Run: headless pygame with SDL's dummy video driver; simulated clock (each Clock.tick advances the game by its frame time, no real sleeping); random seed 0; keys injected as events and as key.get_pressed() state; mouse plan: one left click at the window centre at the start of phase 2, then a move to the lower-right quarter at the start of phase 3.
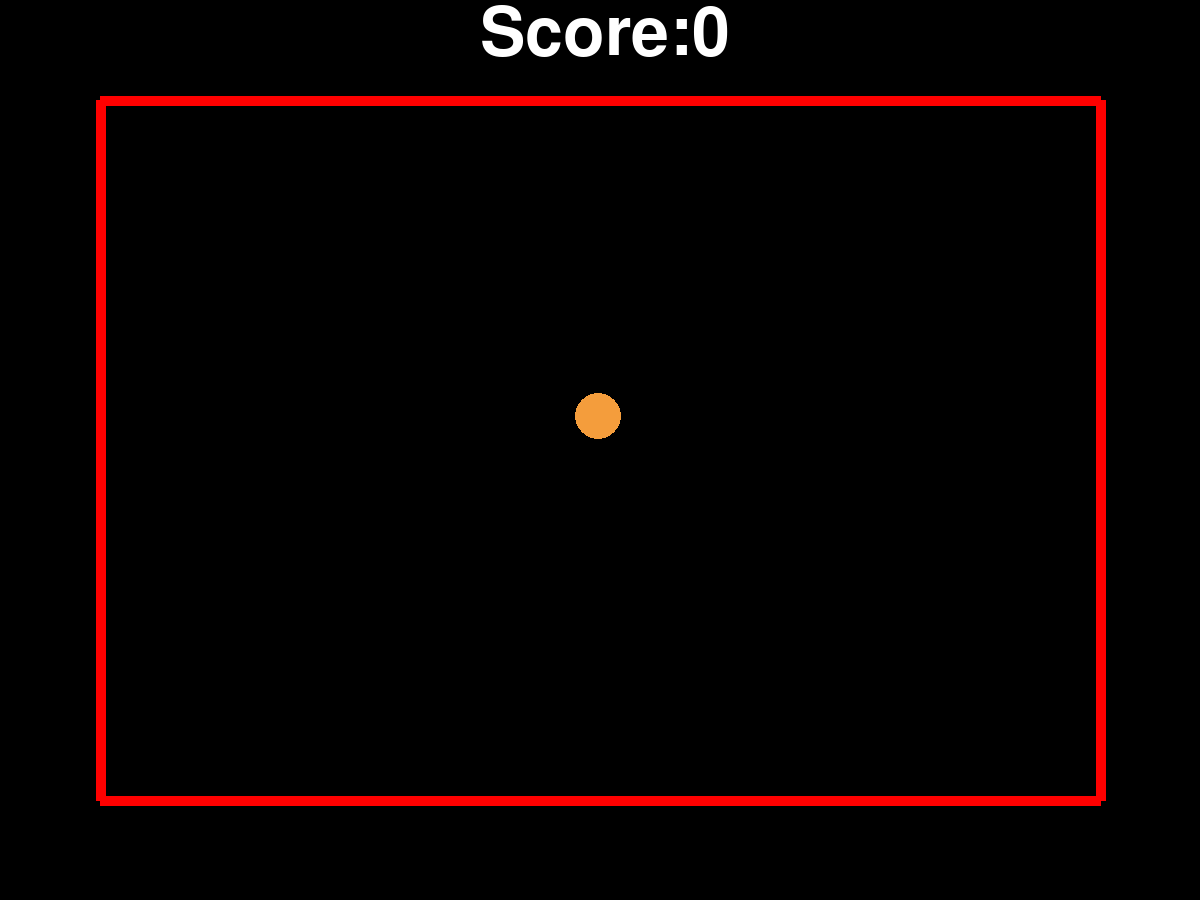
Frame 1 of 4 · flips 1–60 · no input
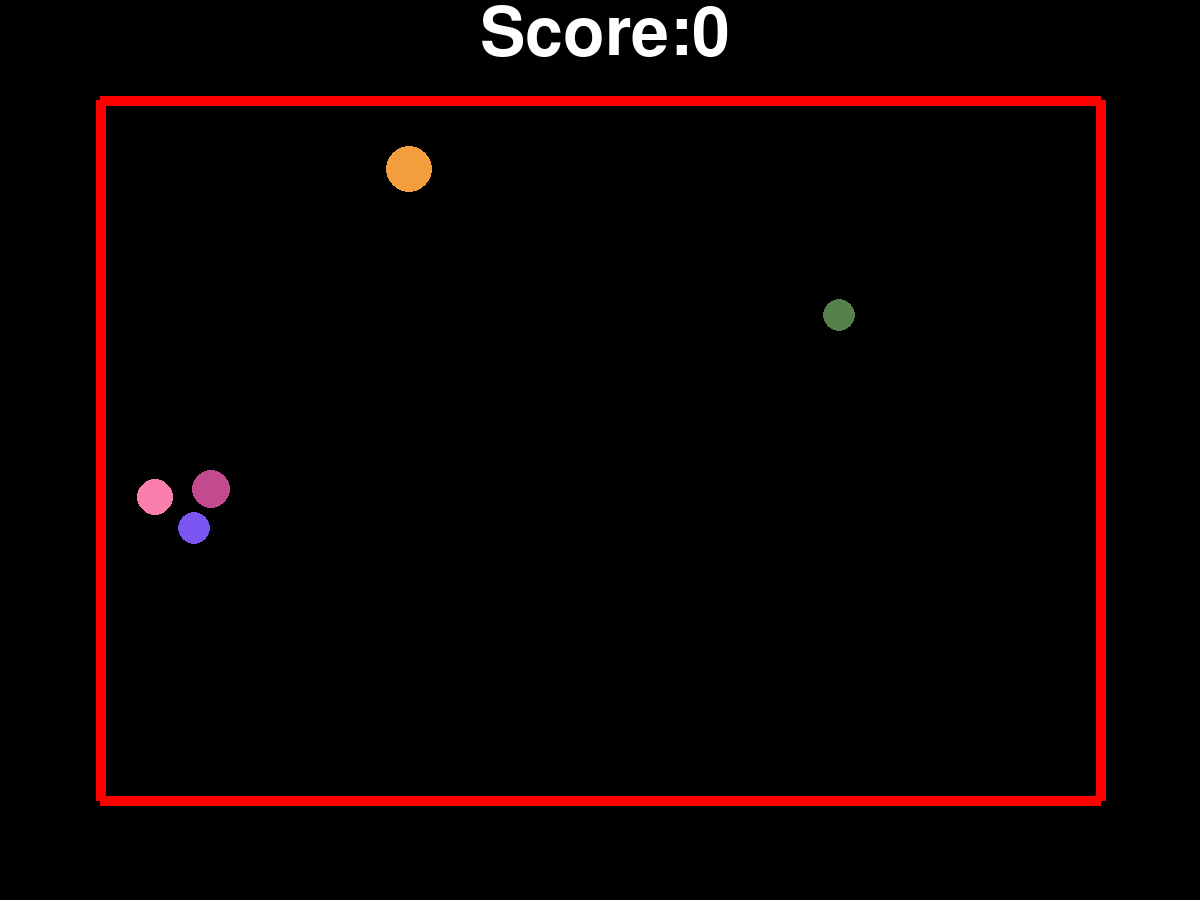
Frame 2 of 4 · flips 61–180 · clicked the window centre · tapped SPACE, RETURN · held RIGHT (→), D
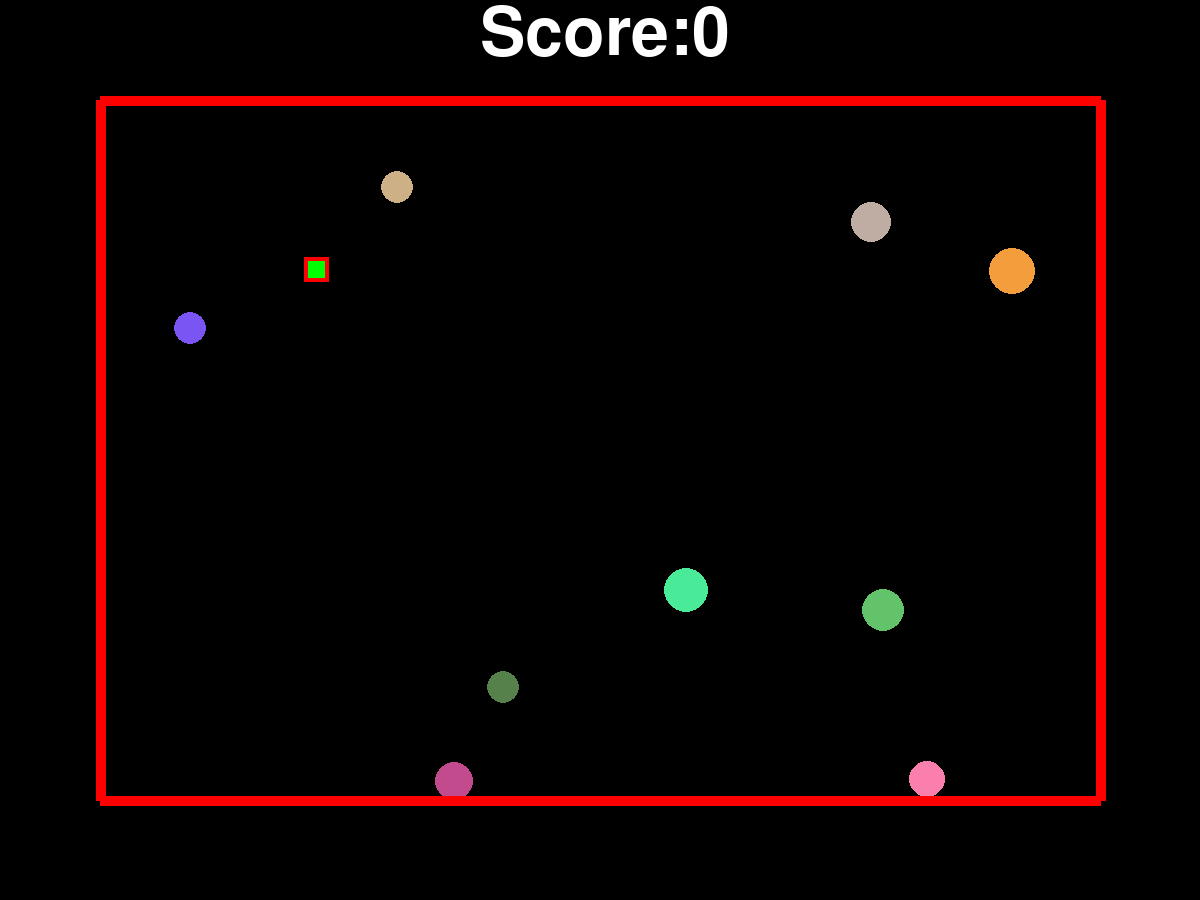
Frame 3 of 4 · flips 181–300 · moved the mouse to the lower-right quarter · held DOWN (↓), S
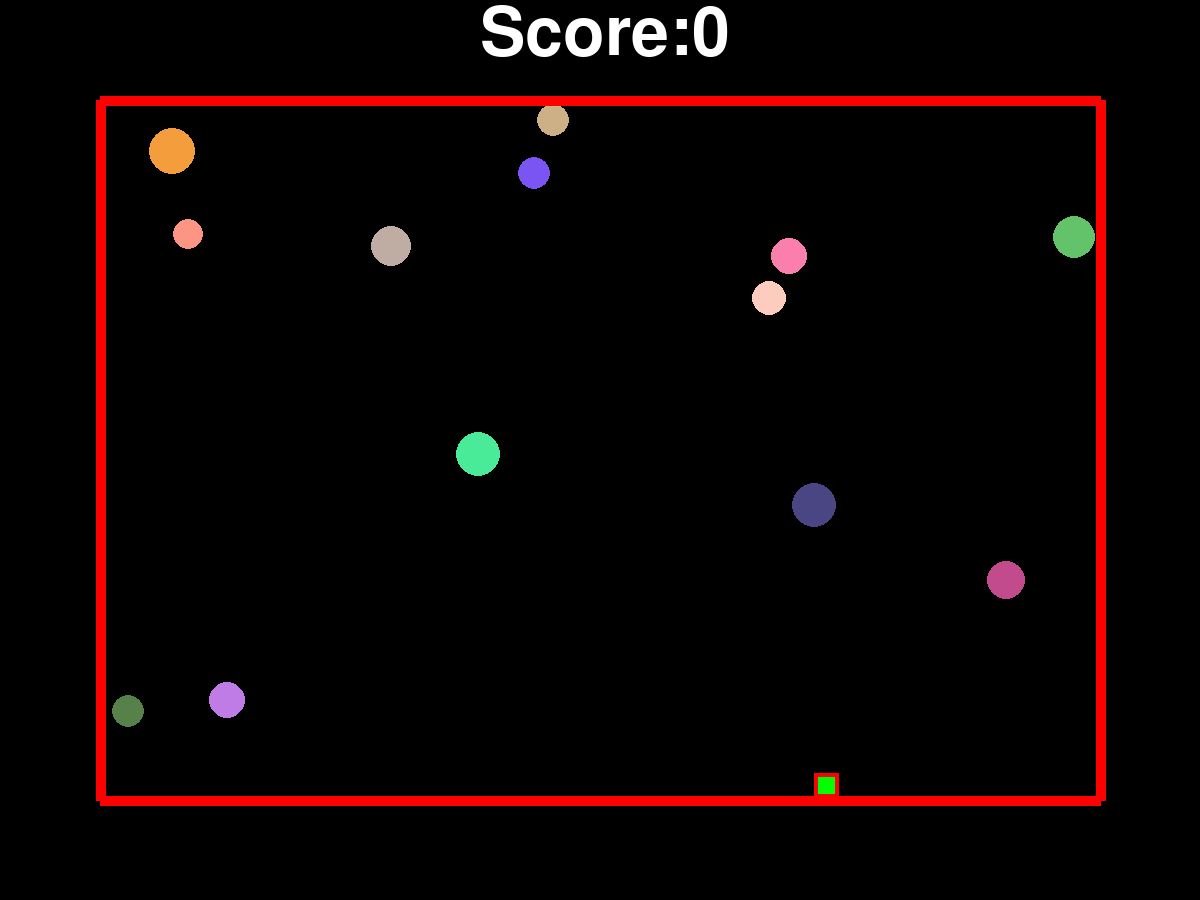
Frame 4 of 4 · flips 301–420 · held LEFT (←), A, UP (↑), W

The pygame program that drew these frames:

import pygame
import math
import pygame.draw
import pygame.font
from random import randint
pygame.init()
pygame.font.init()

class Base_Target():
    def __init__(self, screen):
        self.maxspeed = 20
        self.screen = screen
        self.color = (randint(50, 255), randint(50, 255), randint(50, 255))
        self.position_x = randint(200, 1000)
        self.position_y = randint(200, 700)
        self.speed = randint(5, 10)
        self.direction = randint( -180, 180)
        self.radius = randint(15, 25)
        self.alive = False
        
    def change_coordinates(self):
        if (self.status()):
            possible_x = int(self.position_x + self.speed * math.cos(self.direction))
            possible_y = int(self.position_y - self.speed * math.sin(self.direction))
            if(possible_y + self.radius > 800):
                if(possible_x - self.radius < 100):
                    self.direction = randint(0, int(math.pi/2))
                elif(possible_x + self.radius > 1100):
                    self.direction = randint(int(math.pi/2),int(math.pi))
                else:
                    self.direction = randint(0, int(math.pi))
            elif(possible_y - self.radius < 100):
                if(possible_x - self.radius < 100):
                    self.direction = randint(int(3/2*math.pi), int(2*math.pi))
                elif(possible_x + self.radius > 1100):
                    self.direction = randint(int(math.pi),int(3/2*math.pi))
                else:
                    self.direction = randint(int(math.pi), int(2*math.pi))
            elif(possible_x - self.radius < 100):
                self.direction = randint(int(-math.pi/2),int(math.pi/2))
            elif(possible_x + self.radius > 1100):
                self.direction = randint(int(math.pi/2), int(3/2*math.pi))
            self.position_y = int(self.position_y - self.speed * math.sin(self.direction))   
            self.position_x = int(self.position_x + self.speed * math.cos(self.direction))
    def rebirth(self):
        self.alive = True
        self.position_x = randint(200, 1000)
        self.position_y = randint(200, 700)
        self.radius = randint(15, 25)
        self.speed = randint(5, min([20, self.maxspeed]))
        self.direction = randint(-180, 180)
    
    def status(self):
        return self.alive		
		

class Ball(Base_Target):
    def __init__(self, screen):
        super().__init__(screen)
        self.black_color = (0, 0, 0)
        self.alive = False

    def move(self):
        if(self.status()):
            pygame.draw.circle(self.screen, self.black_color, (self.position_x, self.position_y), self.radius)
            self.change_coordinates()
            pygame.draw.circle(self.screen, self.color, (self.position_x, self.position_y), self.radius)
    
    def shot(self, point_x, point_y):
        if((point_x - self.position_x)**2 + (point_y - self.position_y)**2 < self.radius**2 and self.alive == True):
            self.alive = False
            pygame.draw.circle(self.screen, self.black_color, (self.position_x, self.position_y), self.radius)
            self.maxspeed += 1;
            return True	
    
    def __del__(self):
        print("deaf")

class Square(Base_Target):
    def __init__(self, screen):
        super().__init__(screen)
        self.black_color = (0, 0, 0)
        self.alive = False
        self.color = (0, 255, 0)
                
    def move(self):
        if(self.status()):
            pygame.draw.rect(self.screen, self.black_color, (self.position_x, self.position_y, self.radius, self.radius))
            pygame.draw.rect(self.screen, self.black_color, (self.position_x, self.position_y, self.radius, self.radius), 4)
            self.change_coordinates()
            pygame.draw.rect(self.screen, self.color, (self.position_x, self.position_y, self.radius, self.radius))
            pygame.draw.rect(self.screen, (255, 0, 0), (self.position_x, self.position_y, self.radius, self.radius), 4)             
            
    def shot(self, point_x, point_y):
        if(abs(point_x - self.position_x) < self.radius and abs(point_y - self.position_y) < self.radius and self.alive == True):
            self.alive = False
            pygame.draw.rect(self.screen, self.black_color, (self.position_x, self.position_y, self.radius, self.radius))
            pygame.draw.rect(self.screen, self.black_color, (self.position_x, self.position_y, self.radius, self.radius), 4)
            self.maxspeed += 1;
            return True
        elif ((abs(point_x - self.position_x) < 3 * self.radius and abs(point_y - self.position_y) < 3 * self.radius and self.alive == True)):
            pygame.draw.rect(self.screen, self.black_color, (self.position_x, self.position_y, self.radius, self.radius))
            pygame.draw.rect(self.screen, self.black_color, (self.position_x, self.position_y, self.radius, self.radius), 4)
            self.position_x = randint(200, 1000)
            self.position_y = randint(200, 700)
            self.direction = randint(-180, 180)		
        
    
FPS = 30
canvas = pygame.display.set_mode((1200, 900))
RED = (255, 0, 0)
BLUE = (0, 0, 255)
YELLOW = (255, 255, 0)
GREEN = (0, 255, 0)
MAGENTA = (255, 0, 255)
CYAN = (0, 255, 255)
BLACK = (0, 0, 0)
COLORS = [RED, BLUE, YELLOW, GREEN, MAGENTA, CYAN]
pygame.display.update()
clock = pygame.time.Clock()
finished = False
color = COLORS[randint(0, 5)]
score = 0
time = 0
time1 = 0
font = pygame.font.SysFont(None, 100)
text = font.render('Score:', True, [255, 255, 255])
canvas.blit(text, [480, 0] )
balls = [0]*20

for i in range(20):
     balls[i] = Ball(canvas)
     
square = Square(canvas)
     
pygame.draw.line(canvas, RED, (100, 100), (1100, 100), 10)
pygame.draw.line(canvas, RED,  (1100, 100), (1100, 800), 10)
pygame.draw.line(canvas, RED, (1100, 800), (100, 800), 10)
pygame.draw.line(canvas, RED, (100, 800), (100, 100), 10)
while not finished:
    clock.tick(FPS)
    for event in pygame.event.get():
        if event.type == pygame.QUIT:
            finished = True
        elif event.type == pygame.MOUSEBUTTONDOWN:
            print('Click!')
            for ball in balls:
                if (ball.status):
                    x, y = event.pos
                    if(ball.shot(x, y)):
                        score += 1;
            if(square.status):
                x, y = event.pos
                if(square.shot(x,y)):
                    score += 10
                        
    text = font.render('Score:' + str(score), True, [255, 255, 255])
    pygame.draw.line(canvas, BLACK, (0, 0), (1100, 0), 150)
    canvas.blit(text, [480, 0] )
    
    square.move()    
    for ball in balls:
        ball.move()
    pygame.draw.line(canvas, RED, (100, 100), (1100, 100), 10)
    pygame.draw.line(canvas, RED,  (1100, 100), (1100, 800), 10)
    pygame.draw.line(canvas, RED, (1100, 800), (100, 800), 10)
    pygame.draw.line(canvas, RED, (100, 800), (100, 100), 10)
    pygame.display.update()
    if(time > 30):
        flag = True
        flag1 = True
        for ball in balls:
            if(ball.status() == False and flag == True):
                ball.rebirth()
                flag = False
        if(flag == True):
            print('game over')
            finished = True
        else:
            time = 0
    if(time1 > 270):
        if(square.status() == False and flag1 == True):
            if(square.status() == False and flag1 == True):
                square.rebirth()
                flag1 = False
        time1 = 0
    time += 1
    time1 += 1    
pygame.quit()
